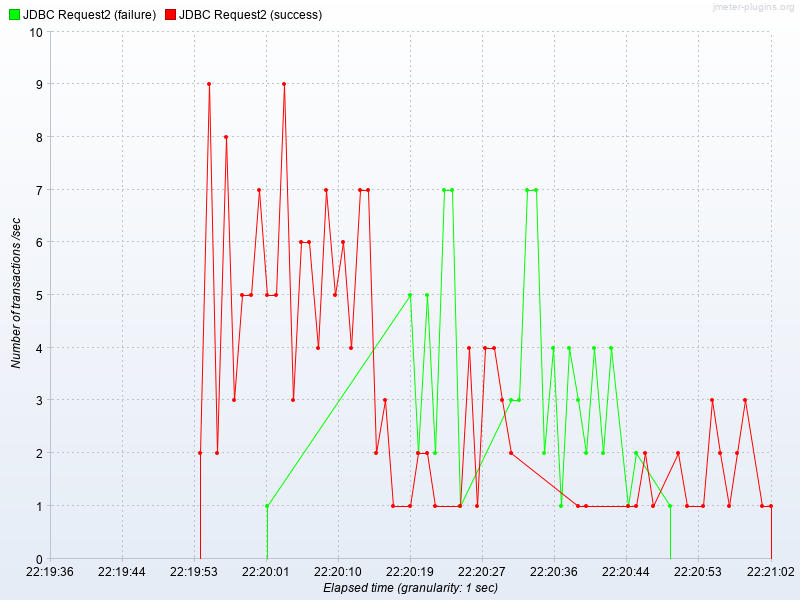

The data file committed next to this chart (first rows):
Elapsed time, JDBC Request2 (failure), JDBC Request2 (success)
22:19:54.0, , 2.0
22:19:55.0, , 9.0
22:19:56.0, , 2.0
22:19:57.0, , 8.0
22:19:58.0, , 3.0
22:19:59.0, , 5.0
22:20:00.0, , 5.0
22:20:01.0, , 7.0
22:20:02.0, 1.0, 5.0
22:20:03.0, , 5.0
22:20:04.0, , 9.0
22:20:05.0, , 3.0
22:20:06.0, , 6.0
22:20:07.0, , 6.0
22:20:08.0, , 4.0
22:20:09.0, , 7.0
22:20:10.0, , 5.0
22:20:11.0, , 6.0
22:20:12.0, , 4.0
22:20:13.0, , 7.0
22:20:14.0, , 7.0
22:20:15.0, , 2.0
22:20:16.0, , 3.0
22:20:17.0, , 1.0
22:20:19.0, 5.0, 1.0
22:20:20.0, 2.0, 2.0
22:20:21.0, 5.0, 2.0
22:20:22.0, 2.0, 1.0
22:20:23.0, 7.0, 
22:20:24.0, 7.0, 
22:20:25.0, 1.0, 1.0
22:20:26.0, , 4.0
22:20:27.0, , 1.0
22:20:28.0, , 4.0
22:20:29.0, , 4.0
22:20:30.0, , 3.0
22:20:31.0, 3.0, 2.0
22:20:32.0, 3.0, 
22:20:33.0, 7.0, 
22:20:34.0, 7.0, 
22:20:35.0, 2.0, 
22:20:36.0, 4.0, 
22:20:37.0, 1.0, 
22:20:38.0, 4.0, 
22:20:39.0, 3.0, 1.0
22:20:40.0, 2.0, 1.0
22:20:41.0, 4.0, 
22:20:42.0, 2.0, 
22:20:43.0, 4.0, 
22:20:45.0, 1.0, 1.0
22:20:46.0, 2.0, 1.0
22:20:47.0, , 2.0
22:20:48.0, , 1.0
22:20:50.0, 1.0, 
22:20:51.0, , 2.0
22:20:52.0, , 1.0
22:20:54.0, , 1.0
22:20:55.0, , 3.0
22:20:56.0, , 2.0
22:20:57.0, , 1.0
... 4 more rows
